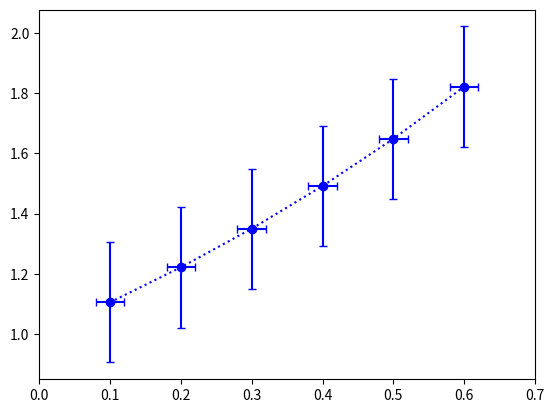

The script that saved this image:
import matplotlib.pyplot as plt
import numpy as np

x = np.linspace(0.1, 0.6, 6)
y = np.exp(x)

plt.errorbar(x, y, fmt="bo:", yerr=0.2, xerr=0.02, capsize=3)

plt.xlim(0, 0.7)

plt.show()